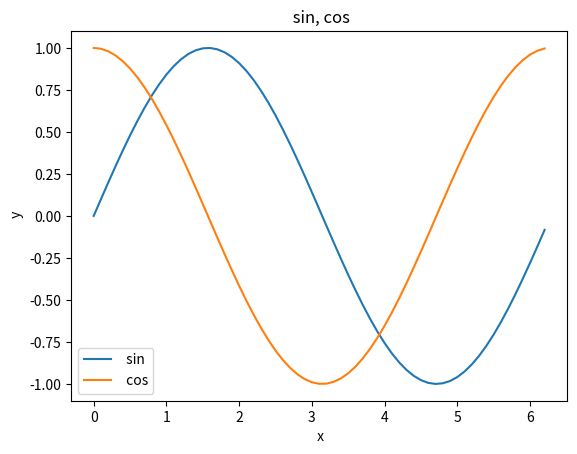

The script that saved this image:
import math
import numpy as np
import matplotlib.pyplot as plt

x = np.arange(0, math.pi * 2, 0.1)
siny = np.sin(x)
cosy = np.cos(x)

plt.plot(x, siny, label=" sin")
plt.plot(x, cosy, label=" cos")

plt.xlabel(" x")
plt.ylabel(" y")
plt.title(' sin, cos')
plt.legend()

plt.show()
